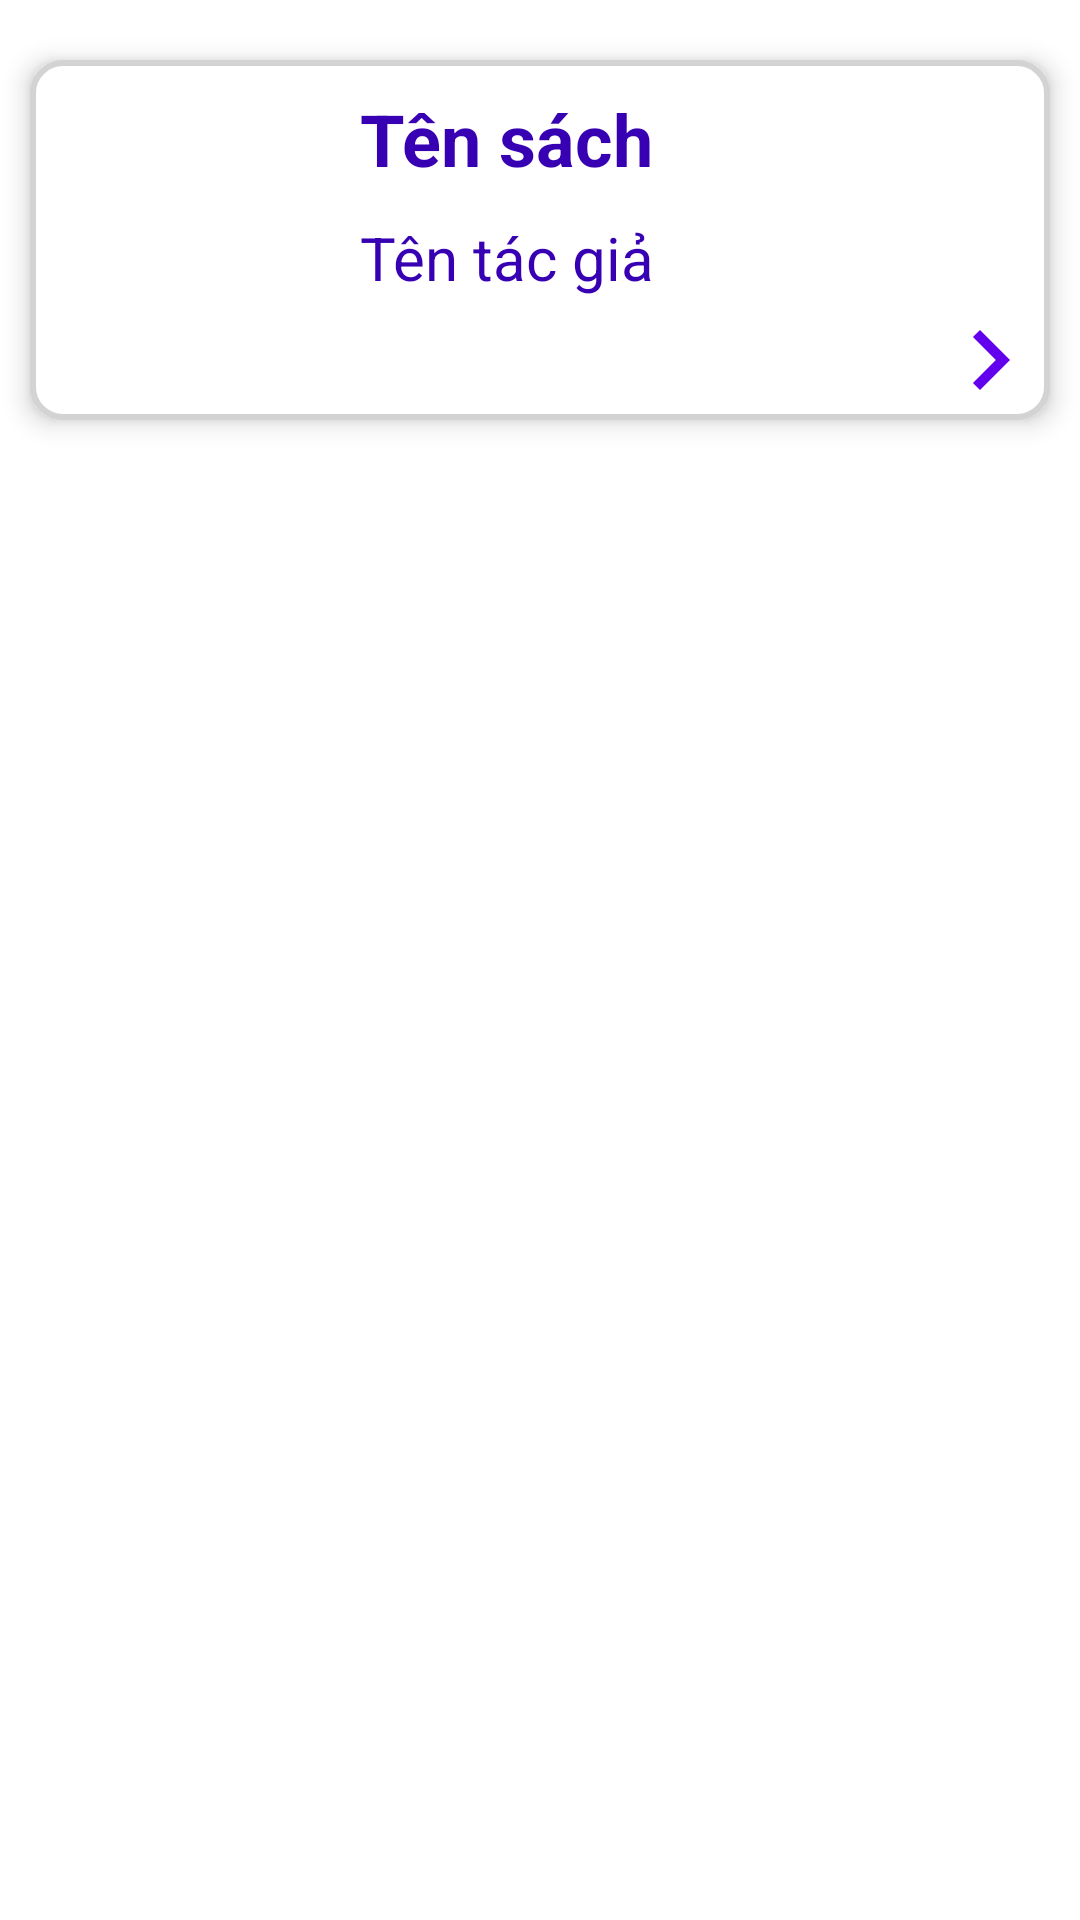

This screen was rendered from an Android layout file. Write that file and the resources it references.
<!-- AndroidManifest.xml: application theme Theme.NguyenHaiLy_LTDTDD_HK122_GiuaKy -->
<!-- res/layout/dong_sach.xml -->
<?xml version="1.0" encoding="utf-8"?>
<LinearLayout xmlns:android="http://schemas.android.com/apk/res/android"
    android:layout_width="match_parent"
    android:layout_height="match_parent"
    >
    <RelativeLayout
        android:layout_marginLeft="10dp"
        android:layout_marginRight="10dp"
        android:layout_marginTop="20dp"
        android:layout_width="match_parent"
        android:layout_height="120dp"
        android:background="@drawable/bg_edit_text"
        android:elevation="5dp"
        >

        <ImageView
            android:id="@+id/imageviewHinh"
            android:layout_width="70dp"
            android:layout_height="70dp"
            android:layout_marginStart="20dp"
            android:layout_marginTop="20dp"
            android:layout_marginEnd="20dp"
            android:layout_marginBottom="20dp" />
        <ImageView
            android:layout_width="wrap_content"
            android:layout_height="wrap_content"
            android:layout_alignParentBottom="true"
            android:background="@drawable/ic_baseline_navigate_next_24"
            android:layout_alignParentRight="true"
            android:layout_centerInParent="true"
            />

        <ImageView
            android:layout_width="30dp"
            android:layout_height="30dp"
            android:layout_alignParentRight="true"
            android:layout_margin="10dp"
            android:src="@drawable/icons_heart" />

        <TextView
            android:id="@+id/textviewTen"
            android:layout_width="220dp"
            android:layout_height="wrap_content"
            android:layout_marginTop="10dp"
            android:layout_toRightOf="@id/imageviewHinh"
            android:text="Tên sách"
            android:textColor="@color/purple_700"
            android:textSize="24sp"
            android:textStyle="bold" />

        <TextView
            android:textSize="20sp"
            android:textColor="@color/purple_700"
            android:layout_below="@id/textviewTen"
            android:layout_marginTop="10dp"
            android:id="@+id/textviewTacGia"
            android:text="Tên tác giả"
            android:layout_toRightOf="@id/imageviewHinh"
            android:layout_width="wrap_content"
            android:layout_height="wrap_content"/>
    </RelativeLayout>

</LinearLayout>
<!-- resources referenced by this layout -->
<resources>
  <color name="purple_700">#FF3700B3</color>
  <!-- drawable bg_edit_text (drawable) -->
  <?xml version="1.0" encoding="utf-8"?>
  <shape xmlns:android="http://schemas.android.com/apk/res/android">
      <corners android:radius="10dp"/>
      <stroke android:width="2dp"
          android:color="#D3D3D3"
          />
      <solid android:color="@color/white"/>
  </shape>
  <!-- drawable ic_baseline_navigate_next_24 (drawable) -->
  <vector android:height="40dp" android:tint="#FF6200EE"
      android:viewportHeight="24" android:viewportWidth="24"
      android:width="40dp" xmlns:android="http://schemas.android.com/apk/res/android">
      <path android:fillColor="@android:color/white" android:pathData="M10,6L8.59,7.41 13.17,12l-4.58,4.59L10,18l6,-6z"/>
  </vector>
  <style name="Theme.NguyenHaiLy_LTDTDD_HK122_GiuaKy" parent="Theme.MaterialComponents.DayNight.NoActionBar">
          
          <item name="colorPrimary">@color/purple_500</item>
          <item name="colorPrimaryVariant">@color/purple_700</item>
          <item name="colorOnPrimary">@color/white</item>
          
          <item name="colorSecondary">@color/teal_200</item>
          <item name="colorSecondaryVariant">@color/teal_700</item>
          <item name="colorOnSecondary">@color/black</item>
          
          <item name="android:statusBarColor" tools:targetApi="l">?attr/colorPrimaryVariant</item>
          
      </style>
  <color name="white">#FFFFFFFF</color>
  <color name="purple_500">#FF6200EE</color>
  <color name="teal_200">#FF03DAC5</color>
  <color name="teal_700">#FF018786</color>
  <color name="black">#FF000000</color>
</resources>
